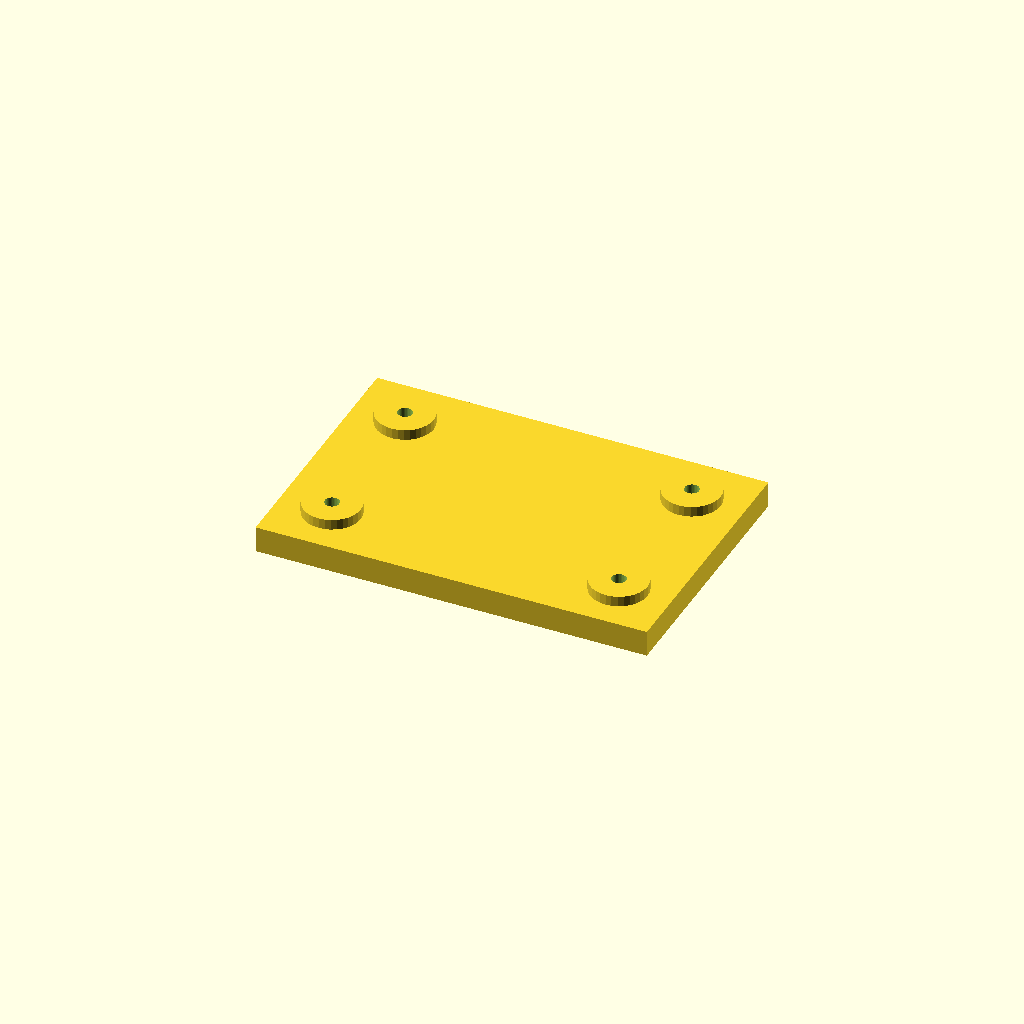
Cell 1 — every parameter at its default value.
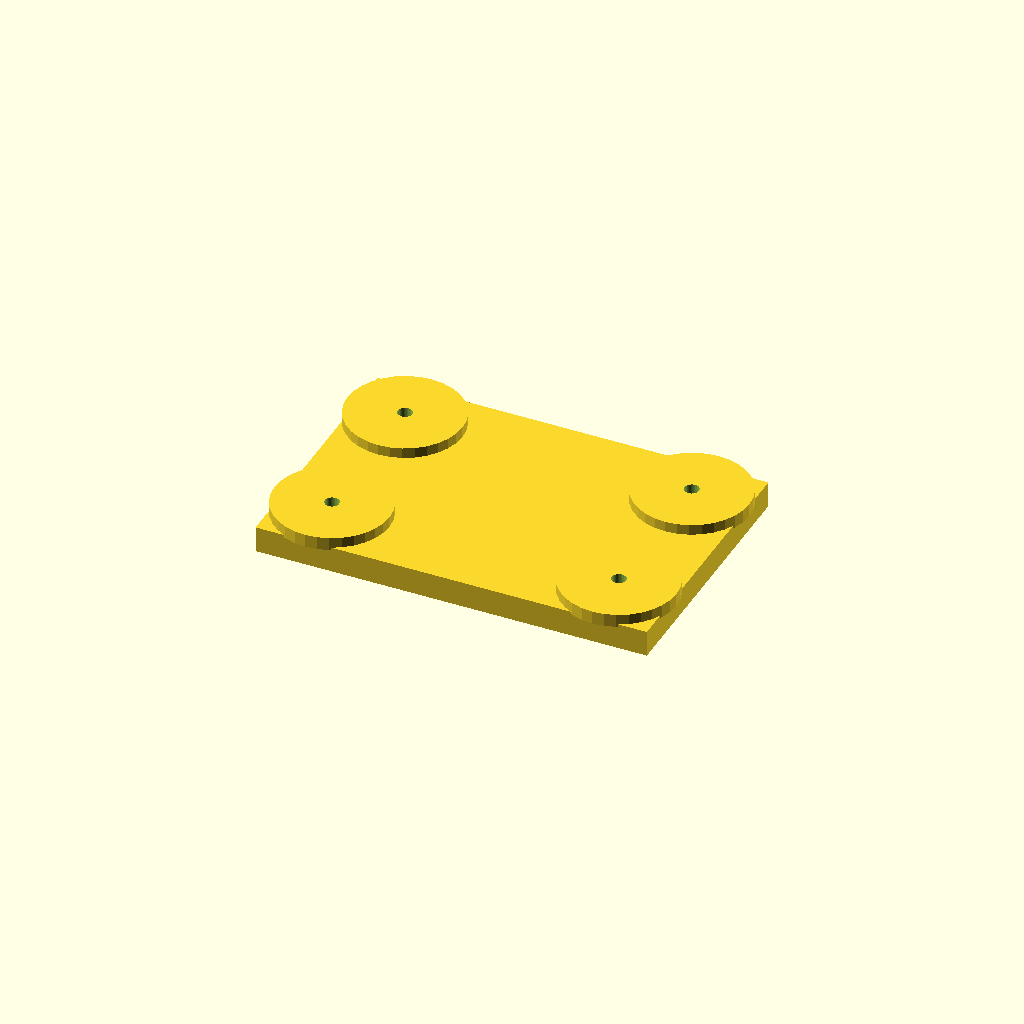
Cell 2: boss_d = 44 (everything else at default).
All cells are drawn from one camera (rotation 55°, 0°, 25°, orthographic, colour scheme Cornfield), so only the parameter changes between them.
Source of the model, optional_data/data/place1/anchorpads/part_0013.scad:
$fn = 32;

// ----------------------------------------------------------------------
// Anchor pads 150 x 100 x 14
// four corner bosses with anchor holes
// ----------------------------------------------------------------------

// --- parameters (mm) ---
plate = [150, 100, 10];  // base plate size (x, y, z)
pads = 4;                // boss count, one per corner
edge = 20;               // boss centre offset from the plate edge
boss_d = 22;             // boss diameter
boss_h = 4;              // boss height above the base plate
hole_d = 5.5;            // hole diameter

// --- derived feature positions (mm) ---
height = plate[2] + boss_h;      // = 14   overall height of the part
corner_x = plate[0] / 2 - edge;  // = 55   boss centre X
corner_y = plate[1] / 2 - edge;  // = 30   boss centre Y
feature_centers = [
  [corner_x, corner_y],
  [-corner_x, corner_y],
  [-corner_x, -corner_y],
  [corner_x, -corner_y]
];   // boss centres, anchor holes are drilled there

// base plate, four bosses standing on it, anchor holes all the way through
difference() {
  union() {
    cube(plate, center = true);
    for (centre = feature_centers)
      translate([centre[0], centre[1], plate[2] / 2 - 1])
        cylinder(d = boss_d, h = boss_h + 1);
  }
  for (centre = feature_centers)
    translate([centre[0], centre[1], -height])
      cylinder(d = hole_d, h = 2 * height + 2);  // through boss and plate
}
Parameter table extracted from the source (name, type, default, range or options):
plate: vector, default [150, 100, 10]
pads: number, default 4
edge: number, default 20
boss_d: number, default 22
boss_h: number, default 4
hole_d: number, default 5.5
